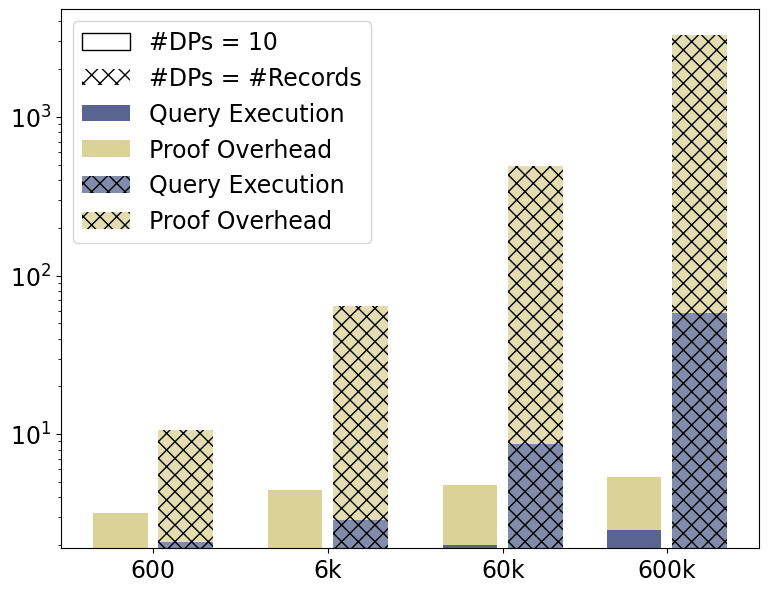

Here is the Python script that generated this plot: (Note: this script raises an exception after producing the figure.)
import matplotlib.pyplot as plt
import pandas as pd

font = {'family': 'Bitstream Vera Sans',
        'size': 17}

plt.rc('font', **font)

raw_data = {'#records': ['600', '6k', '60k', '600k'],
            'executionFixedDPs': [0.89, 0.91, 1, 1.5],
            'proofOverheadFixedDPs': [1.3, 2.55, 2.76, 2.84],
            'totalFixedDPs': [2.2, 3.4, 3.8, 4.4],
            'executionVaryingDPs': [1.1, 1.9, 7.7, 57.2],
            'proofOverheadVaryingDPs': [8.6, 61, 481.2, 3230],
            'totalVaryingDPs': [9.7, 62.9, 489, 3287],
            'empty': [0, 0, 0, 0]}

df = pd.DataFrame(raw_data, raw_data['#records'])

df['executionFixedDPs'] += 1
df['executionVaryingDPs'] += 1

# Create the general plot and the "subplots" i.e. the bars
f, ax = plt.subplots(1, figsize=(9, 7))

# Set the bar width
bar_width = 0.5

# Positions of the left bar-boundaries
bar_DrynxFixed = [1, 2.6, 4.2, 5.7]
bar_DrynxVarying = [1.6, 3.2, 4.8, 6.3]

# Positions of the x-axis ticks (center of the bars as bar labels)
tick_pos = [i - (bar_width/2) - 0.05 for i in bar_DrynxVarying]

ax.bar(bar_DrynxFixed, df['empty'], width=bar_width, alpha=1, color='white', label='#DPs = 10', edgecolor="black")
ax.bar(bar_DrynxFixed, df['empty'], width=bar_width, alpha=1, color='white', label='#DPs = #Records', hatch="xx")

ax.bar(bar_DrynxFixed, df['executionFixedDPs'], width=bar_width, label='Query Execution', alpha=0.8, color='#2f3e75')
ax.bar(bar_DrynxFixed, df['proofOverheadFixedDPs'], width=bar_width, label='Proof Overhead', alpha=0.8, color='#d3c77e',
       bottom=df['executionFixedDPs'])

ax.bar(bar_DrynxVarying, df['executionVaryingDPs'], width=bar_width, label='Query Execution', alpha=0.6, color='#2f3e75', hatch="xx")
ax.bar(bar_DrynxVarying, df['proofOverheadVaryingDPs'], width=bar_width, label='Proof Overhead', alpha=0.6, color='#d3c77e', hatch="xx",
       bottom=df['executionVaryingDPs'])

ax.set_yscale('log')

# Set the x ticks with names
plt.xticks(tick_pos, df['#records'])
plt.legend(loc='upper left')

# Labelling
ax.text(bar_DrynxFixed[0] - bar_width/2 + 0.06, df['totalFixedDPs'][0] + 1.5, str(df['totalFixedDPs'][0]), color='black', fontweight='bold')
ax.text(bar_DrynxFixed[1] - bar_width/2 + 0.06, df['totalFixedDPs'][1] + 1.5, str(df['totalFixedDPs'][1]), color='black', fontweight='bold')
ax.text(bar_DrynxFixed[2] - bar_width/2 + 0.06, df['totalFixedDPs'][2] + 1.5, str(df['totalFixedDPs'][2]), color='black', fontweight='bold')
ax.text(bar_DrynxFixed[3] - bar_width/2 + 0.06, df['totalFixedDPs'][3] + 1.5, str(df['totalFixedDPs'][3]), color='black', fontweight='bold')

ax.text(bar_DrynxVarying[0] - bar_width/2 + 0.07, df['totalVaryingDPs'][0] + 2, str(df['totalVaryingDPs'][0]), color='black', fontweight='bold')
ax.text(bar_DrynxVarying[1] - bar_width/2 - 0.01, df['totalVaryingDPs'][1] + 9, str(df['totalVaryingDPs'][1]), color='black', fontweight='bold')
ax.text(bar_DrynxVarying[2] - bar_width/2 + 0.03, df['totalVaryingDPs'][2] + 60, str(int(df['totalVaryingDPs'][2])), color='black', fontweight='bold')
ax.text(bar_DrynxVarying[3] - bar_width/2 - 0.04, df['totalVaryingDPs'][3] + 500, str(int(df['totalVaryingDPs'][3])), color='black', fontweight='bold')

# Set the label and legends
ax.set_ylabel("Runtime (s)", fontsize=20)
ax.set_xlabel("#Records", fontsize=20)

ax.tick_params(axis='x', labelsize=20)
ax.tick_params(axis='y', labelsize=20)

labels = [item.get_text() for item in ax.get_yticklabels()]
labels[1] = '0'
labels[2] = '10$^1$'
labels[3] = '10$^2$'
labels[4] = '10$^3$'
labels[5] = '10$^4$'
ax.set_yticklabels(labels)

plt.savefig('scalingDPs.pdf', bbox_inches='tight', pad_inches=0)
